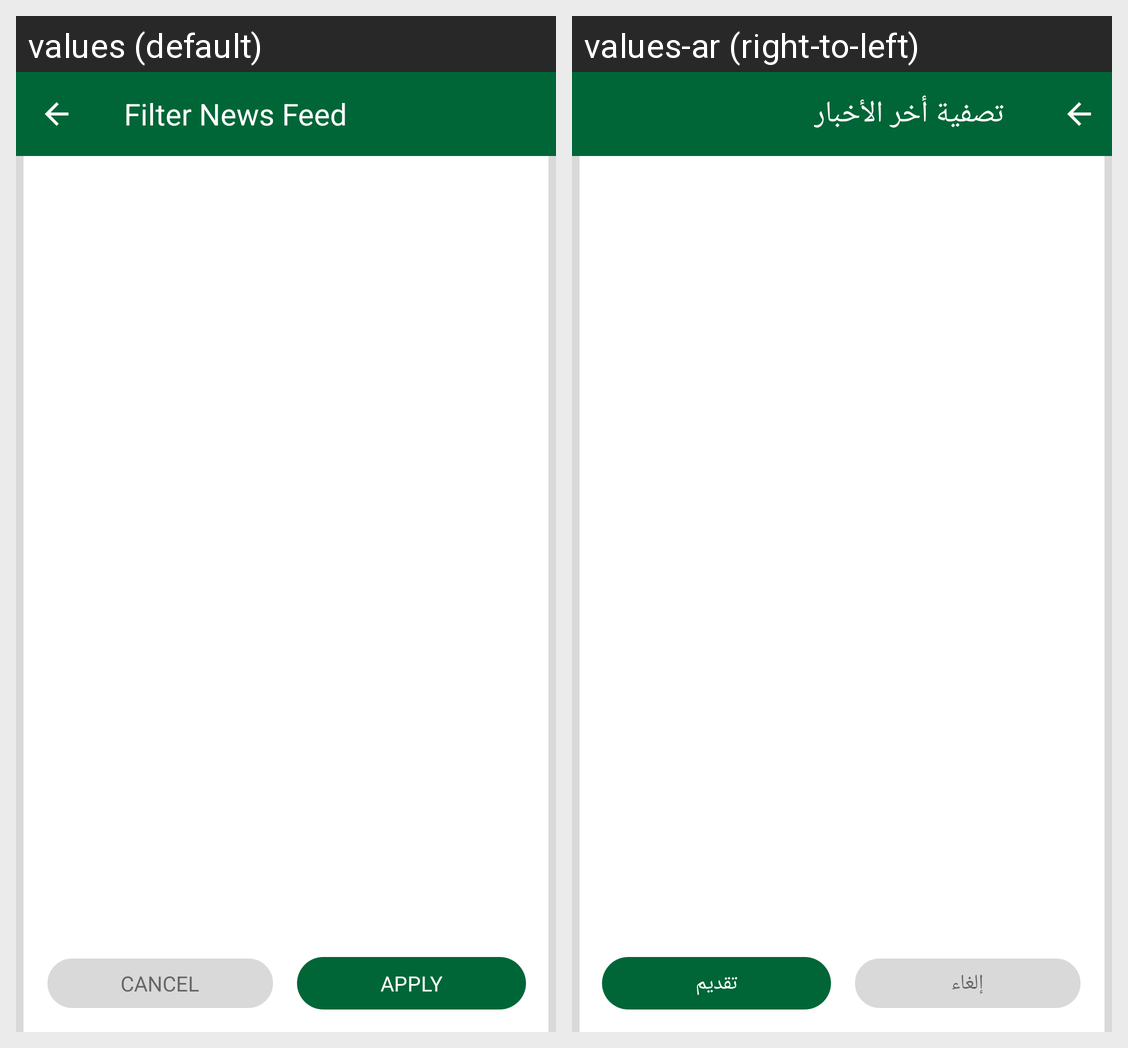

Translations of the strings shown on this Android screen, per locale in the grid:
Android screen res/layout/category_filter_dialog.xml rendered under 2 locales, left to right: values (default), values-ar (right-to-left). Device: Nexus 5 (rendered at 1080×1920; each locale shown at half size, 540×960, under a caption strip naming it); theme AppTheme.
Strings drawn on this screen, with the default value and each locale's value (text and hints the layout hard-codes, and strings that could not be matched under every locale, appear in the picture but are not listed):

filter_title
  values: Filter News Feed
  values-ar: تصفية أخر الأخبار

cancel
  values: CANCEL
  values-ar: إلغاء

apply
  values: APPLY
  values-ar: تقديم
